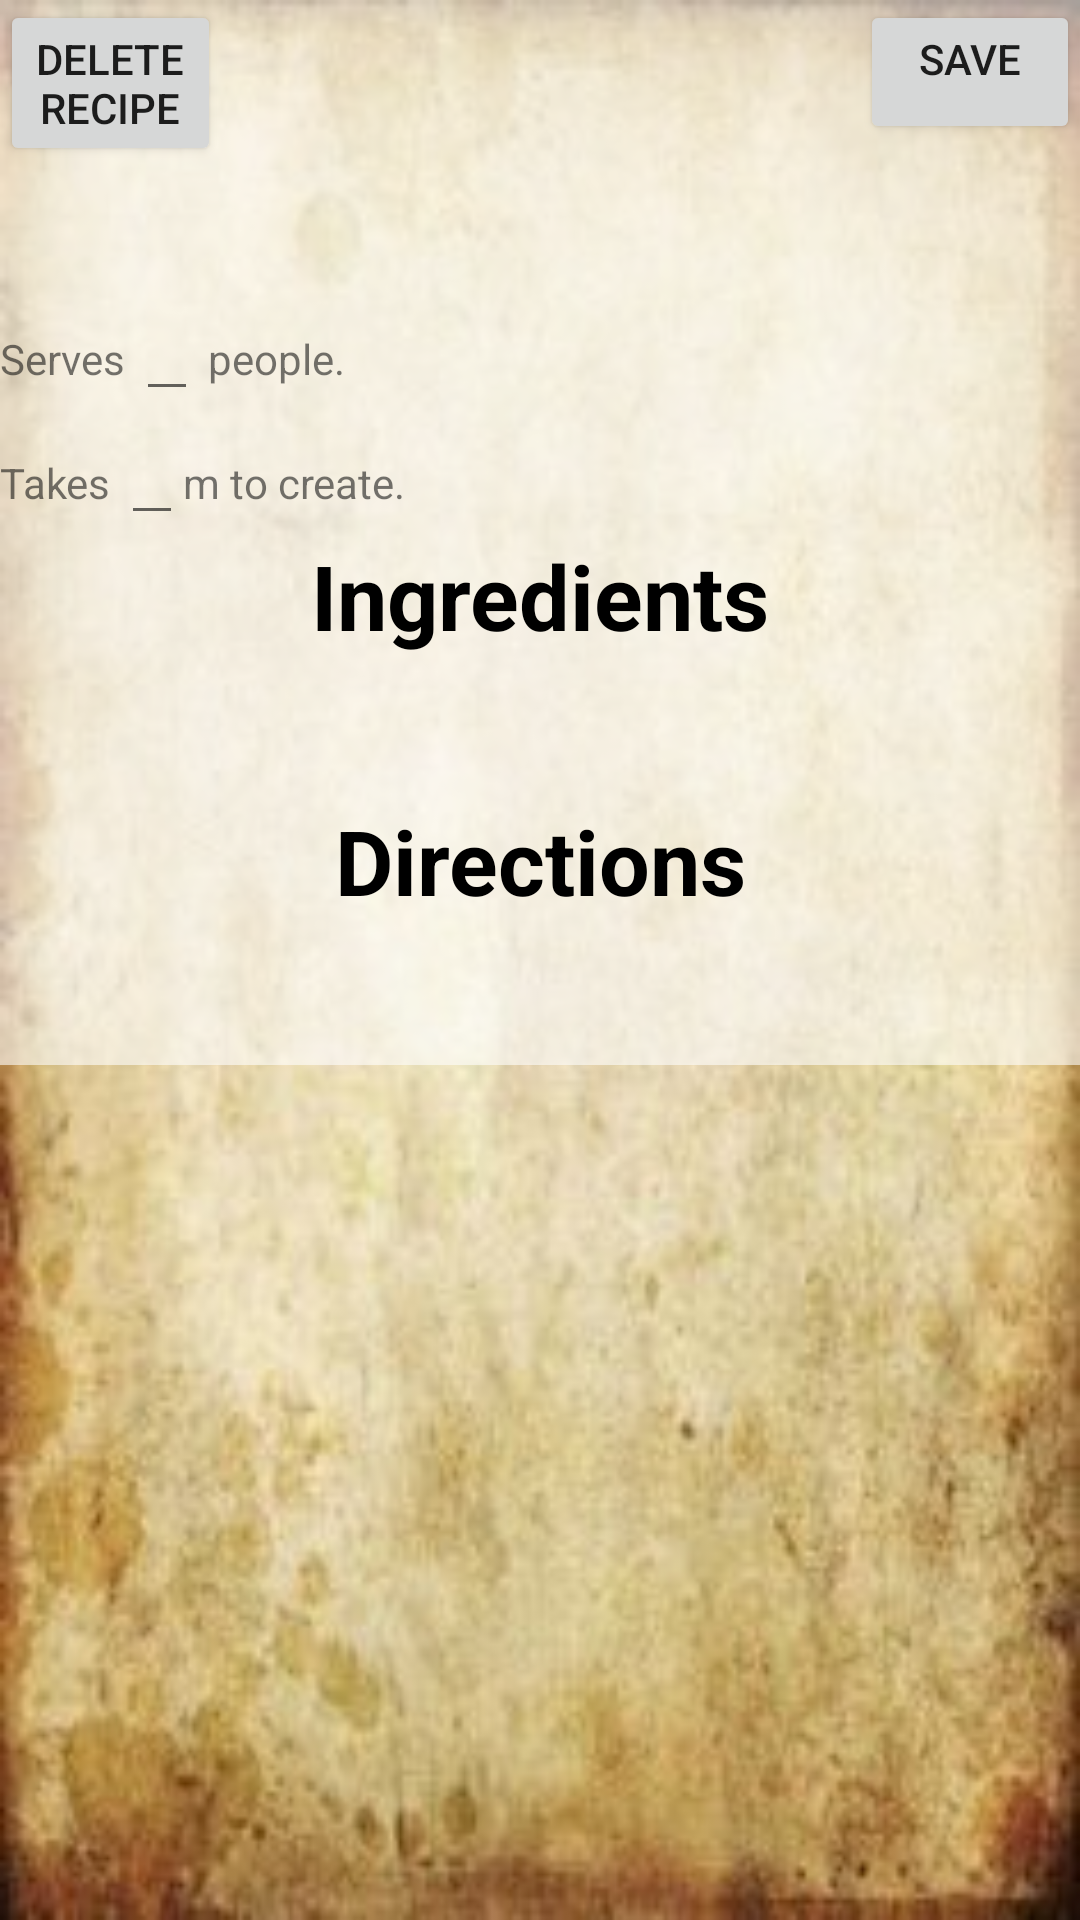

Android layout source for this screen:
<!-- AndroidManifest.xml: application theme AppTheme -->
<!-- res/layout/activity_edit_recipe.xml -->
<?xml version="1.0" encoding="utf-8"?>
<ScrollView xmlns:android="http://schemas.android.com/apk/res/android"
    xmlns:tools="http://schemas.android.com/tools"
    android:layout_width="match_parent"
    android:layout_height="match_parent"
    android:background="@drawable/bg_recipe"
    android:orientation="vertical">

    <LinearLayout
        android:layout_width="match_parent"
        android:layout_height="wrap_content"
        android:background="@color/transWhite"
        android:orientation="vertical">

        <LinearLayout
            android:layout_width="match_parent"
            android:layout_height="match_parent"
            android:orientation="horizontal">

            <Button
                android:id="@+id/delete_recipe_button"
                android:layout_width="75dp"
                android:layout_height="wrap_content"
                android:layout_marginStart="0dp"
                android:gravity="center_horizontal"
                android:layout_weight="1"
                android:text="Delete Recipe" />

            <View
                android:id="@+id/blankFill"
                android:layout_width="wrap_content"
                android:layout_height="wrap_content"
                android:layout_weight="100" />

            <Button
                android:id="@+id/save_button"
                android:layout_width="75dp"
                android:layout_height="wrap_content"
                android:gravity="center_horizontal"
                android:layout_marginEnd="0dp"
                android:layout_weight="1"
                android:text="Save" />

        </LinearLayout>

        <EditText
            android:id="@+id/recipe_title"
            android:layout_width="match_parent"
            android:layout_height="wrap_content"
            android:background="@null"
            android:inputType="textAutoComplete"
            android:textAlignment="center"
            android:textColor="#000000"
            android:textSize="30sp"
            android:textStyle="bold" />

        <LinearLayout
            android:layout_width="match_parent"
            android:layout_height="match_parent"
            android:orientation="horizontal">

            <TextView
                android:id="@+id/servings_desc1"
                android:layout_width="wrap_content"
                android:layout_height="wrap_content"
                android:text="Serves " />

            <EditText
                android:id="@+id/servings_value"
                android:layout_width="wrap_content"
                android:layout_height="wrap_content"
                android:inputType="number"
                android:text="" />

            <TextView
                android:id="@+id/servings_desc2"
                android:layout_width="wrap_content"
                android:layout_height="wrap_content"
                android:text=" people." />
        </LinearLayout>

        <LinearLayout
            android:layout_width="match_parent"
            android:layout_height="match_parent"
            android:orientation="horizontal">

            <TextView
                android:id="@+id/preptime_desc1"
                android:layout_width="wrap_content"
                android:layout_height="wrap_content"
                android:text="Takes " />

            <EditText
                android:id="@+id/preptime_value"
                android:layout_width="wrap_content"
                android:layout_height="wrap_content"
                android:inputType="number"
                android:text="" />

            <TextView
                android:id="@+id/preptime_desc2"
                android:layout_width="wrap_content"
                android:layout_height="wrap_content"
                android:text="m to create." />
        </LinearLayout>

        <TextView
            android:id="@+id/ingredients_label"
            android:layout_width="match_parent"
            android:layout_height="wrap_content"
            android:ems="10"
            android:text="@string/ingredients_label"
            android:textAlignment="center"
            android:textColor="#000000"
            android:textSize="30sp"
            android:textStyle="bold" />

        <LinearLayout
            android:id="@+id/ingredients_edit_layout"
            android:layout_width="match_parent"
            android:layout_height="match_parent"
            android:orientation="vertical">

            <Button
                android:id="@+id/add_ingredient_button"
                android:layout_width="75dp"
                android:layout_height="wrap_content"
                android:layout_marginLeft="525dp"
                android:background="#555"
                android:text="Add"
                android:textColor="#FFF" />

        </LinearLayout>

        <TextView
            android:id="@+id/direction_label"
            android:layout_width="match_parent"
            android:layout_height="wrap_content"
            android:ems="10"
            android:fontFamily="sans-serif"
            android:text="@string/direction_label"
            android:textAlignment="center"
            android:textColor="#000000"
            android:textSize="30sp"
            android:textStyle="bold" />

        <LinearLayout
            android:id="@+id/directions_edit_layout"
            android:layout_width="match_parent"
            android:layout_height="match_parent"
            android:orientation="vertical">

            <Button
                android:id="@+id/add_direction_button"
                android:layout_width="75dp"
                android:layout_height="wrap_content"
                android:layout_marginLeft="525dp"
                android:background="#555"
                android:text="Add"
                android:textColor="#FFF" />

        </LinearLayout>

    </LinearLayout>
</ScrollView>
<!-- resources referenced by this layout -->
<resources>
  <color name="transWhite">#96FFFFFF</color>
  <!-- drawable bg_recipe: jpg bitmap (drawable, 16003 bytes) -->
  <string name="direction_label">Directions</string>
  <string name="ingredients_label">Ingredients</string>
  <style name="AppTheme" parent="Theme.AppCompat.Light.DarkActionBar">
          
          <item name="colorPrimary">@color/colorPrimary</item>
          <item name="colorPrimaryDark">@color/colorPrimaryDark</item>
          <item name="colorAccent">@color/colorAccent</item>
      </style>
  <color name="colorPrimary">#008577</color>
  <color name="colorPrimaryDark">#00574B</color>
  <color name="colorAccent">#FFFFFF</color>
</resources>
